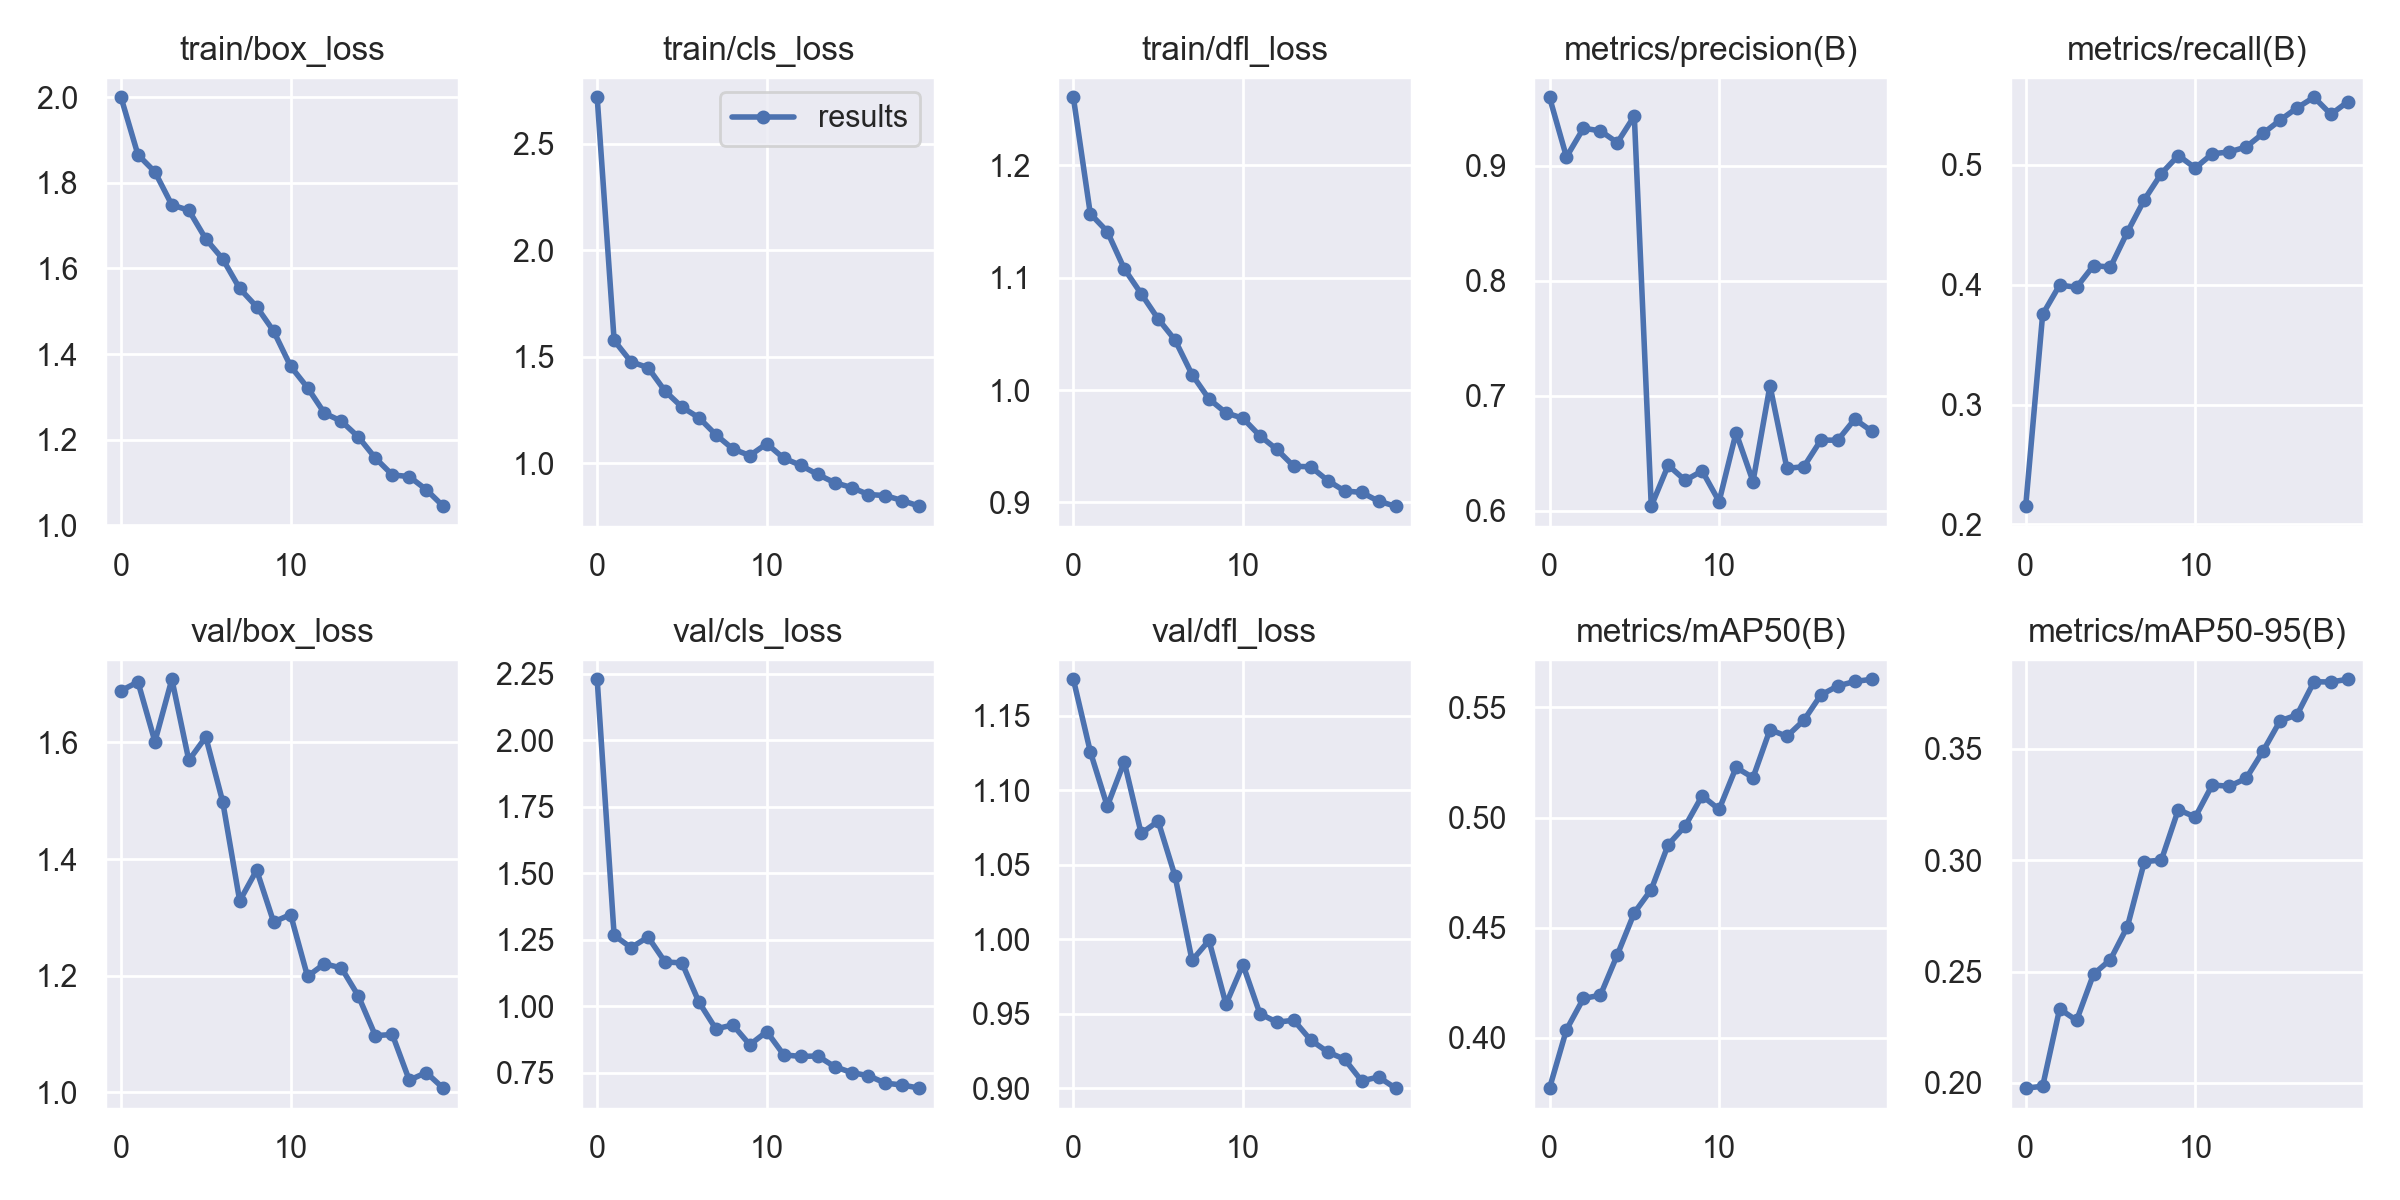

The table this chart was drawn from, first rows:
epoch, train/box_loss, train/cls_loss, train/dfl_loss, metrics/precision(B), metrics/recall(B), metrics/mAP50(B), metrics/mAP50-95(B), val/box_loss, val/cls_loss, val/dfl_loss, lr/pg0, lr/pg1, lr/pg2
0, 2, 2.717, 1.261, 0.9597, 0.2153, 0.3772, 0.1976, 1.689, 2.228, 1.175, 0.07037, 0.003293, 0.003293
1, 1.866, 1.577, 1.157, 0.9077, 0.3753, 0.4037, 0.1984, 1.704, 1.267, 1.126, 0.04004, 0.006298, 0.006298
2, 1.826, 1.477, 1.141, 0.9328, 0.3997, 0.4179, 0.2332, 1.601, 1.22, 1.089, 0.00938, 0.008973, 0.008973
3, 1.748, 1.45, 1.108, 0.9305, 0.3979, 0.4194, 0.228, 1.708, 1.26, 1.119, 0.008515, 0.008515, 0.008515
4, 1.736, 1.34, 1.086, 0.9202, 0.4159, 0.4377, 0.2488, 1.569, 1.167, 1.071, 0.008515, 0.008515, 0.008515
5, 1.669, 1.264, 1.063, 0.9434, 0.4147, 0.4568, 0.2554, 1.609, 1.163, 1.079, 0.00802, 0.00802, 0.00802
6, 1.622, 1.215, 1.044, 0.604, 0.4441, 0.4673, 0.2702, 1.498, 1.016, 1.042, 0.007525, 0.007525, 0.007525
7, 1.553, 1.135, 1.014, 0.6396, 0.471, 0.4877, 0.2994, 1.328, 0.9153, 0.9857, 0.00703, 0.00703, 0.00703
8, 1.51, 1.068, 0.992, 0.6264, 0.4928, 0.4961, 0.3001, 1.381, 0.9302, 0.9992, 0.006535, 0.006535, 0.006535
9, 1.454, 1.037, 0.9797, 0.6347, 0.5078, 0.5099, 0.3227, 1.292, 0.8557, 0.9564, 0.00604, 0.00604, 0.00604
10, 1.372, 1.093, 0.9748, 0.6081, 0.4974, 0.5037, 0.3194, 1.305, 0.9051, 0.9829, 0.005545, 0.005545, 0.005545
11, 1.321, 1.025, 0.9592, 0.6679, 0.5092, 0.5227, 0.3338, 1.199, 0.818, 0.95, 0.00505, 0.00505, 0.00505
12, 1.262, 0.9917, 0.9471, 0.6254, 0.5108, 0.5181, 0.3332, 1.22, 0.8117, 0.9443, 0.004555, 0.004555, 0.004555
13, 1.243, 0.9489, 0.9321, 0.7088, 0.515, 0.5399, 0.3368, 1.213, 0.8136, 0.9456, 0.00406, 0.00406, 0.00406
14, 1.206, 0.9103, 0.9316, 0.6368, 0.5263, 0.5369, 0.3491, 1.165, 0.7735, 0.9322, 0.003565, 0.003565, 0.003565
15, 1.157, 0.8874, 0.9194, 0.6384, 0.5373, 0.5442, 0.3626, 1.097, 0.7514, 0.9243, 0.00307, 0.00307, 0.00307
16, 1.118, 0.8545, 0.9101, 0.6614, 0.5475, 0.5556, 0.3653, 1.099, 0.7393, 0.9194, 0.002575, 0.002575, 0.002575
17, 1.114, 0.8495, 0.9089, 0.6614, 0.5564, 0.5597, 0.3802, 1.021, 0.7114, 0.9049, 0.00208, 0.00208, 0.00208
18, 1.083, 0.8257, 0.901, 0.6797, 0.5422, 0.5617, 0.3801, 1.034, 0.7046, 0.9075, 0.001585, 0.001585, 0.001585
19, 1.045, 0.7998, 0.8966, 0.6693, 0.5528, 0.5627, 0.3813, 1.007, 0.6926, 0.9, 0.00109, 0.00109, 0.00109
